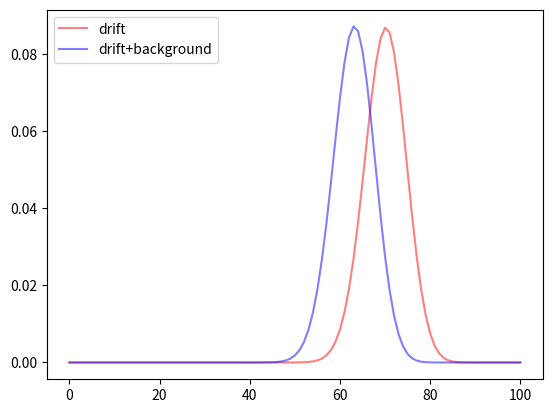

The script that saved this image:
"""
[redacted]
There are two similar phenomena in evolutionary genomics: genetic hitchhiking (you probably know, what it is, but still
here is a link - https://en.wikipedia.org/wiki/Genetic_hitchhiking) and background selection
(this one you probably don't know - https://en.wikipedia.org/wiki/Background_selection/). The former is fixation of neutral
or slightly deleterious mutation located closely on chromosome with an advantageous one (the recombination has limited
rate). The latter is 'death' of neutral or slightly advantageous mutation located closely on chromosome with a
deleterious one (both effects take place because of limited recombination rate, so fates of closely located mutations
become linked).
It is commonly inferred, that background selection may be a reason of local decrease of diversity in genome. And this
is what I cannot understand.
What is diversity?  It is quite intuitive. If there is only one allele in the locus, then diversity is extremely low.
If we consider two alleles in the locus, diversity is maximum if their frequencies are equal (0.5:0.5), and minimum when
one of them is rare and the other is nearly fixated (like 0.9999:0.0001).
See, if mutation is deleterious, it will soon disappear. In the limit case it is lethal
and will disappear in the first generation it appeared. So, if we look from the perspective of an allele in nearby
locus, it has some chance of gaining lethal mutation near it and die with it together. In other words, background
selection is very similar to random death of certain copies. If we have frequencies 0.9999:0.0001 and if we know, that
approximately one lethal mutation per generation happens in nearby locus, then this mutation will cause decrease of
diversity with probability 0.0001 (if it will kill the rare mutant) and increase diversity with probability 0.9999! So,
in that case, it looks like background selection should promote diversity, not lower it. But we probably should consider
amount of increase and decrease - if we have 1 mutant and 999 non-mutants, we will dramatically decrease diversity by
killing this mutant, but just slightly increase it if we kill one of 999 non-mutants.
So, it looks like quite a complicated problem for me. And the first step towards understanding this diversity-decreasing
conclusion everyone makes is modelling. Do I really see decrease of diversity with background selecton under my
assumptions?
To measure that I consider two models. One of them is a simple Wright-Fisher population - a model for studying genetic
drift (here are more details about it - https://en.wikipedia.org/wiki/Genetic_drift#Wright.E2.80.93Fisher_model).
In this model you have a population of size N every generation. And the only rule of generating those generation is as
follows: every member of population has an equal chance of being a parent of every offspring. Well, that may be not very
easy if you're not familiar with that concept. If you're interested, ask me later.
The second model is the same Wright-Fisher population but with background selection - that means that each generation
some number of random members of population die (as it aquired a lethal mutation and consequently wasn't able to be a
parent of any offspring).
What I want to gain is probability distribution of having k mutants in next generation if we have n mutants in current
generation? If ths distribution for background selection is located to the left from the same distribution for model
without background selection, then the common opinioin is correct - background selection decreases diversity. Is not -
well, there is something to think about...
"""

import matplotlib.pyplot as plt


def CisNpoK(n, k):
    n_fact = 1 # well, actually, it will be n!/(n-k)!
    for i in range(n-k+1, n+1):
        n_fact *= i
    k_fact = 1 # and this will be honest k!
    for i in range(1, k+1):
        k_fact *= i
    return int(n_fact/k_fact) # which is n!/[k!(n-k)!]

def pmf(now, next, N):
    """
    This is actually Bernoulli formula with n = N, k = next, p = now/N.
    But the goal of such representation is to put this formula in Wright-Fisher population representation. So it
    calculates the probability of observing "next" mutants in next generation if "now" mutants are present in current
    generation. N is population size.
    :param now: int - number of mutants in current generation
    :param next: int - number of mutants in next generation
    :param N: population size
    :return: probability of observing "next" mutants in next generation giver "now" mutants in current generation
    """
    return CisNpoK(N, next)*((now/N)**next)*((1 - now/N)**(N-next))

def pmf_background(n, N, k, m):
    """
    This function models background selection in one generation. See, background selection can be represented as random
    killing of members of population - you just think they gained a lethal mutation and died, and since this mutation
    knows nothing about genotype of the animal, it looks like death of random member of population.
    UPD. I was very surprised to see that I derived the formula of hypergeometric distribution here.
    https://en.wikipedia.org/wiki/Hypergeometric_distribution
    And, of course, I was very proud of myself.
    :param n: int - number of mutants in the population
    :param N: int - population size
    :param k: int - number of mutants who will die due to background selection.
    :param m: int - number of animals who will die due to background selection. Something like lethal mutation rate.
    :return: probability of k mutants dying, given population of size N, where n mutants are present and background
    selection removes m animals each generation
    """
    res = CisNpoK(m, k)
    for i in range(n-k+1, n+1):
        res *= i
    for i in range(N-n-(m-k)+1, N-n+1):
        res *= i
    for i in range(N-m+1, N+1):
        res /= i
    return res

def drift_background(now, N, m, next):
    """
    This one calculates probability of having "next" mutants in next generation, having "now" mutants in current
    generation taking into account background selection with rate m
    :param now: int - number of mutants in current generation
    :param N: int - population size
    :param m: int - number of animals who will die due to background selection
    :param next: int - number of mutants in next generation
    :return: probability (see desctiption)
    """
    result = 0
    for k in range(min(now+1, m+1)):
        result += pmf(now-k, next, N-m)*pmf_background(now, N, k, m) # probability of observing "next" mutants in next generation
    return result

# def main(now, N, m):

y_drift = []
y_background = []
x = range(101)
now = 70
N = 100
m = 10
for i in range(N+1):
    y_background.append(drift_background(now, N, m, i))
    y_drift.append(pmf(now,  i, N))
plt.plot(x, y_drift, color="red", alpha=0.5, label="drift")
plt.plot(x, y_background, color="blue", alpha=0.5, label="drift+background")
plt.legend()
plt.show()